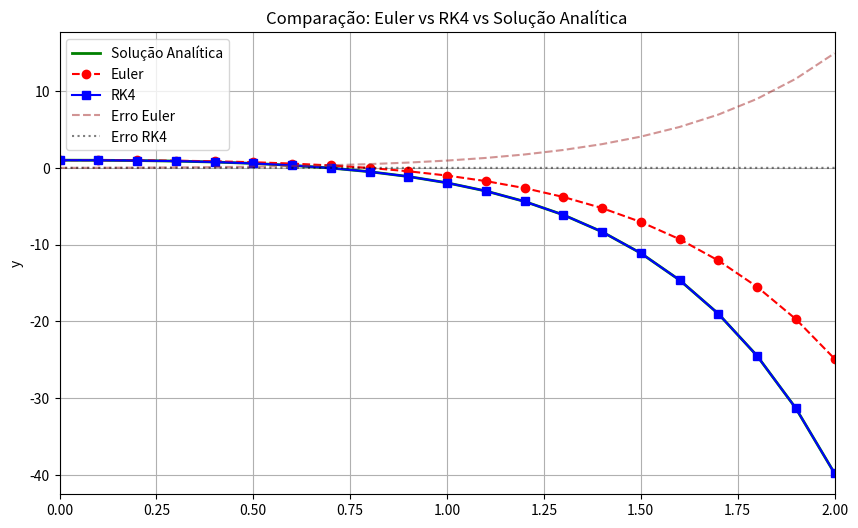

Source code (Python):
#Método para Resolver ED de 2 ordem com Runge-Kutta de 4ª ordem e Euler

import numpy as np
import matplotlib.pyplot as plt

# Parâmetros da simulação
h = 0.1                  # passo
x0, x_end = 0, 2         # intervalo ajustado
n = int((x_end - x0)/h)  # número de passos

# Arrays para armazenar as soluções
x = np.linspace(x0, x_end, n+1)
y1_euler = np.zeros(n+1)  # y
y2_euler = np.zeros(n+1)  # y'

y1_rk4 = np.zeros(n+1)
y2_rk4 = np.zeros(n+1)

# Condições iniciais
y1_euler[0] = y1_rk4[0] = 1
y2_euler[0] = y2_rk4[0] = 0

# Funções derivadas
def f1(y1, y2):
    return y2

def f2(y1, y2):
    return 3*y2 - 2*y1

# Método de Euler
for i in range(n):
    y1_euler[i+1] = y1_euler[i] + h * f1(y1_euler[i], y2_euler[i])
    y2_euler[i+1] = y2_euler[i] + h * f2(y1_euler[i], y2_euler[i])

# Método de Runge-Kutta de 4ª ordem
for i in range(n):
    k1_y1 = h * f1(y1_rk4[i], y2_rk4[i])
    k1_y2 = h * f2(y1_rk4[i], y2_rk4[i])

    k2_y1 = h * f1(y1_rk4[i] + 0.5*k1_y1, y2_rk4[i] + 0.5*k1_y2)
    k2_y2 = h * f2(y1_rk4[i] + 0.5*k1_y1, y2_rk4[i] + 0.5*k1_y2)

    k3_y1 = h * f1(y1_rk4[i] + 0.5*k2_y1, y2_rk4[i] + 0.5*k2_y2)
    k3_y2 = h * f2(y1_rk4[i] + 0.5*k2_y1, y2_rk4[i] + 0.5*k2_y2)

    k4_y1 = h * f1(y1_rk4[i] + k3_y1, y2_rk4[i] + k3_y2)
    k4_y2 = h * f2(y1_rk4[i] + k3_y1, y2_rk4[i] + k3_y2)

    y1_rk4[i+1] = y1_rk4[i] + (k1_y1 + 2*k2_y1 + 2*k3_y1 + k4_y1)/6
    y2_rk4[i+1] = y2_rk4[i] + (k1_y2 + 2*k2_y2 + 2*k3_y2 + k4_y2)/6

# Solução analítica
y_analitica = 2*np.exp(x) - np.exp(2*x)

# Gráfico

plt.figure(figsize=(10, 6))
plt.plot(x, y_analitica, label="Solução Analítica", linestyle='-', color='green', linewidth=2)
plt.plot(x, y1_euler, label="Euler", linestyle='--', marker='o', color='red')
plt.plot(x, y1_rk4, label="RK4", linestyle='-', marker='s', color='blue')
plt.plot(x, abs(y1_euler - y_analitica), label='Erro Euler', linestyle='--', color='brown', alpha=0.5)
plt.plot(x, abs(y1_rk4 - y_analitica), label='Erro RK4', linestyle=':', color='black', alpha=0.5)
plt.title("Comparação: Euler vs RK4 vs Solução Analítica")
plt.ylabel("y")
plt.grid(True)
plt.legend()
plt.xlim([0, 2])  # Limitar o eixo x até 2
plt.show()
